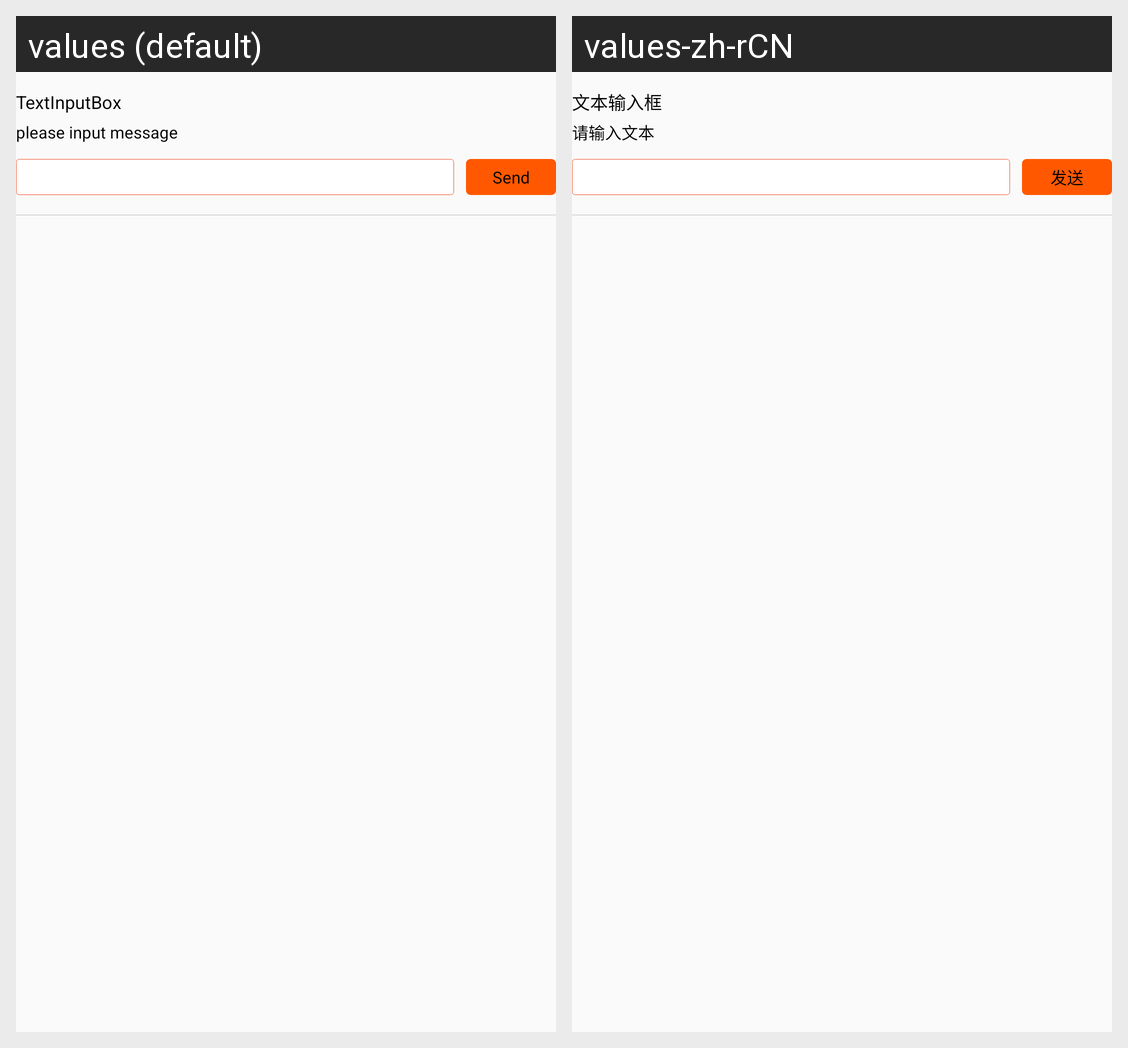

This grid shows one Android layout under two languages. Give, for every string resource on the screen, its name, the default text and each shown locale's text.
Android screen res/layout/layout_setting_text_input.xml rendered under 2 locales, left to right: values (default), values-zh-rCN. Device: Nexus 5 (rendered at 1080×1920; each locale shown at half size, 540×960, under a caption strip naming it); theme AppTheme.
Strings drawn on this screen, with the default value and each locale's value (text and hints the layout hard-codes, and strings that could not be matched under every locale, appear in the picture but are not listed):

string_text_inputbox
  values: TextInputBox
  values-zh-rCN: 文本输入框

string_please_input_message
  values: please input message
  values-zh-rCN: 请输入文本

Label_sendOut
  values: Send
  values-zh-rCN: 发送
